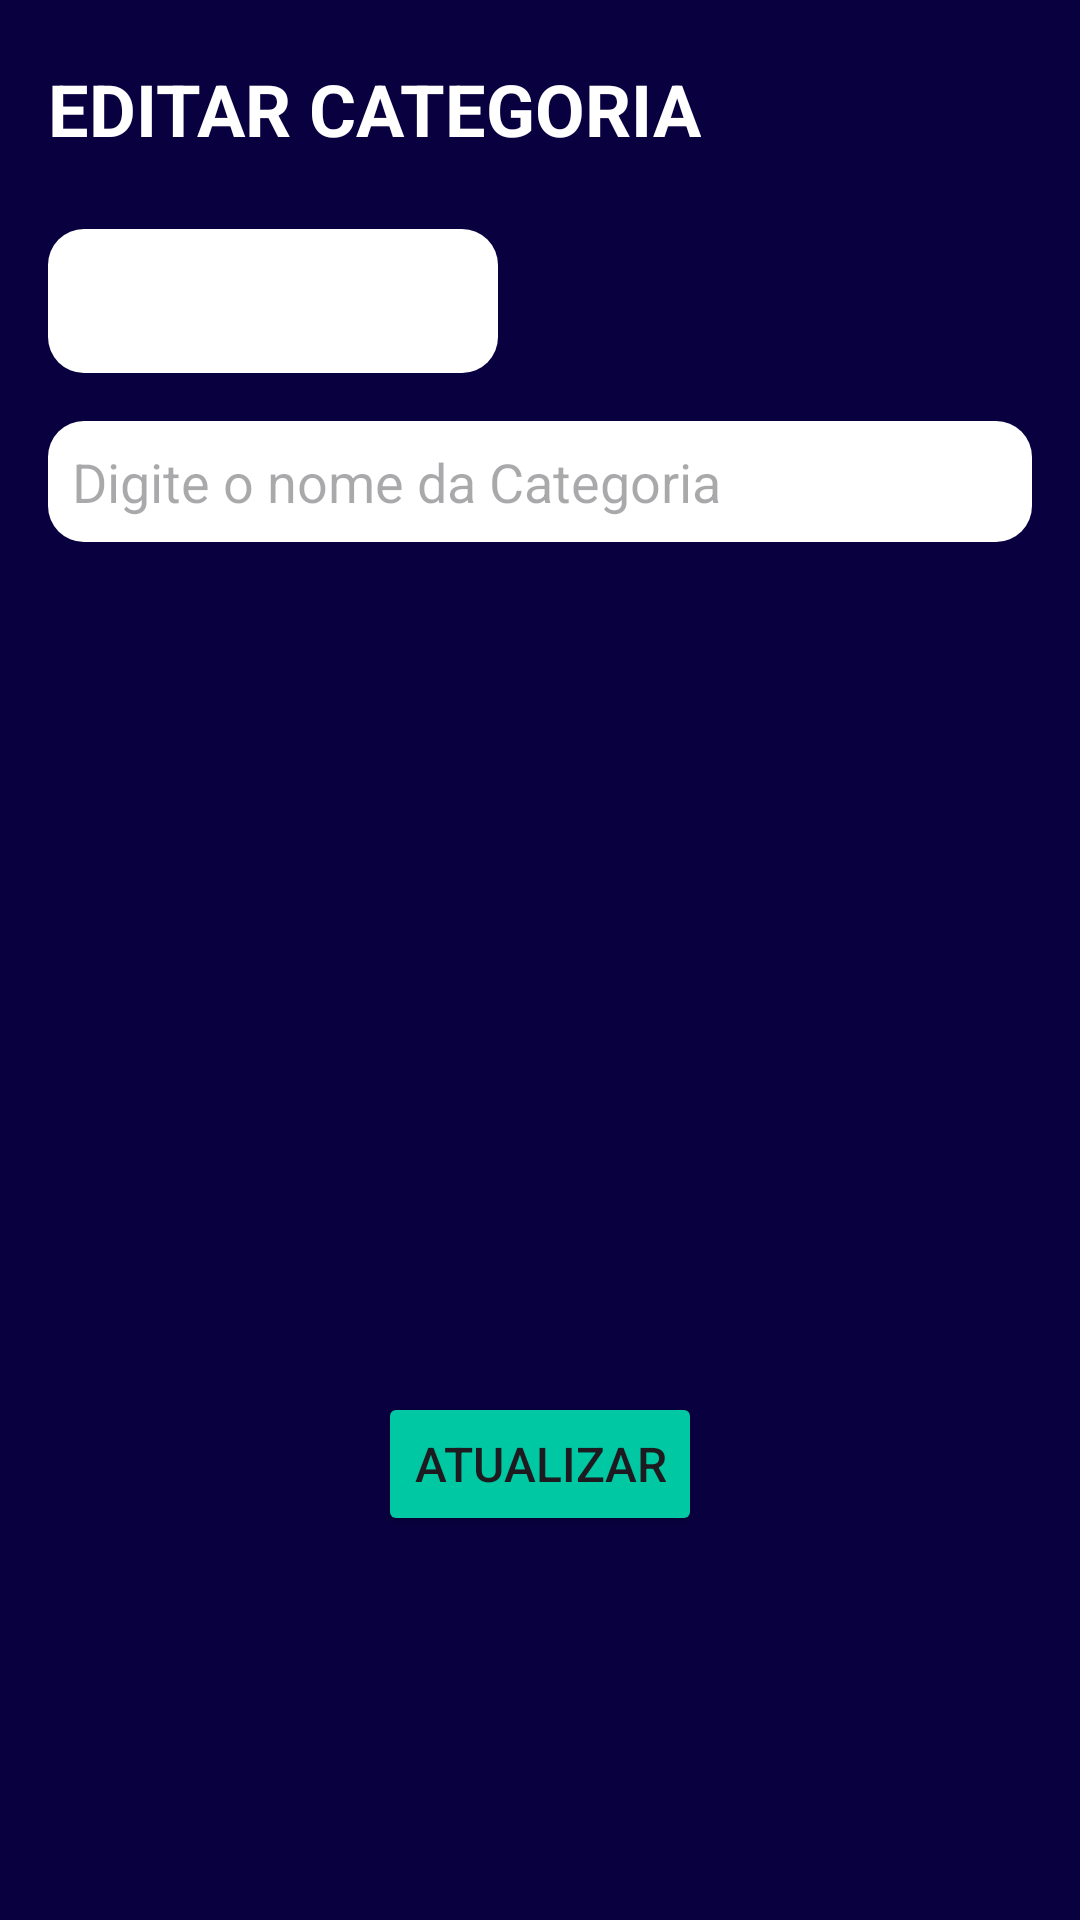

Reconstruct the res/layout file that produces this screen, plus the resources it refers to.
<!-- AndroidManifest.xml: application theme Theme.InvBrasil -->
<!-- res/layout/activity_screen_edit_category.xml -->
<?xml version="1.0" encoding="utf-8"?>
<androidx.constraintlayout.widget.ConstraintLayout xmlns:android="http://schemas.android.com/apk/res/android"
    xmlns:app="http://schemas.android.com/apk/res-auto"
    xmlns:tools="http://schemas.android.com/tools"
    android:id="@+id/main"
    android:orientation="vertical"
    android:layout_width="match_parent"
    android:layout_height="match_parent"
    tools:context=".view.ScreenEditCategory"
    android:background="@color/background">


    <LinearLayout
        android:layout_width="match_parent"
        android:layout_height="wrap_content"
        android:orientation="vertical">

        <TextView
            android:layout_width="wrap_content"
            android:layout_height="wrap_content"
            android:text="@string/text_edit_category"
            android:textAllCaps="true"
            android:textSize="24sp"
            android:textColor="@color/white"
            android:textStyle="bold"
            android:layout_marginTop="20dp"
            android:layout_marginStart="16dp"
            android:layout_marginBottom="24dp"
            />

        <Spinner
            android:id="@+id/spinnerEditCategory"
            android:layout_width="150dp"
            android:layout_height="48dp"
            android:layout_marginStart="16dp"
            android:background="@drawable/bg_card_item"/>

        <EditText
            android:id="@+id/editTextCategory"
            android:layout_width="match_parent"
            android:layout_height="wrap_content"
            android:hint="@string/edit_text_category"
            android:background="@drawable/bg_card_item"
            android:layout_margin="16dp"/>

    </LinearLayout>

    <Button
        android:id="@+id/btnUpdateCategory"
        android:layout_width="wrap_content"
        android:layout_height="wrap_content"
        android:text="@string/btn_update"
        android:textSize="16dp"
        android:layout_gravity="center"
        android:layout_marginBottom="128dp"
        android:backgroundTint="@color/primaria"
        app:layout_constraintBottom_toBottomOf="parent"
        app:layout_constraintStart_toStartOf="parent"
        app:layout_constraintEnd_toEndOf="parent" />

</androidx.constraintlayout.widget.ConstraintLayout>
<!-- resources referenced by this layout -->
<resources>
  <color name="background">#090040</color>
  <color name="primaria">#00C8A2</color>
  <color name="white">#FFFFFFFF</color>
  <!-- drawable bg_card_item (drawable) -->
  <shape xmlns:android="http://schemas.android.com/apk/res/android">
      <solid android:color="#FFFFFF"/>
      <corners android:radius="12dp"/>
      <padding android:left="8dp" android:right="8dp" android:top="8dp" android:bottom="8dp"/>
  </shape>
  <string name="btn_update">Atualizar</string>
  <string name="edit_text_category">Digite o nome da Categoria</string>
  <string name="text_edit_category">Editar Categoria</string>
  <style name="Theme.InvBrasil" parent="Base.Theme.InvBrasil" />
  <style name="Base.Theme.InvBrasil" parent="Theme.Material3.DayNight.NoActionBar">
          
          
      </style>
</resources>
